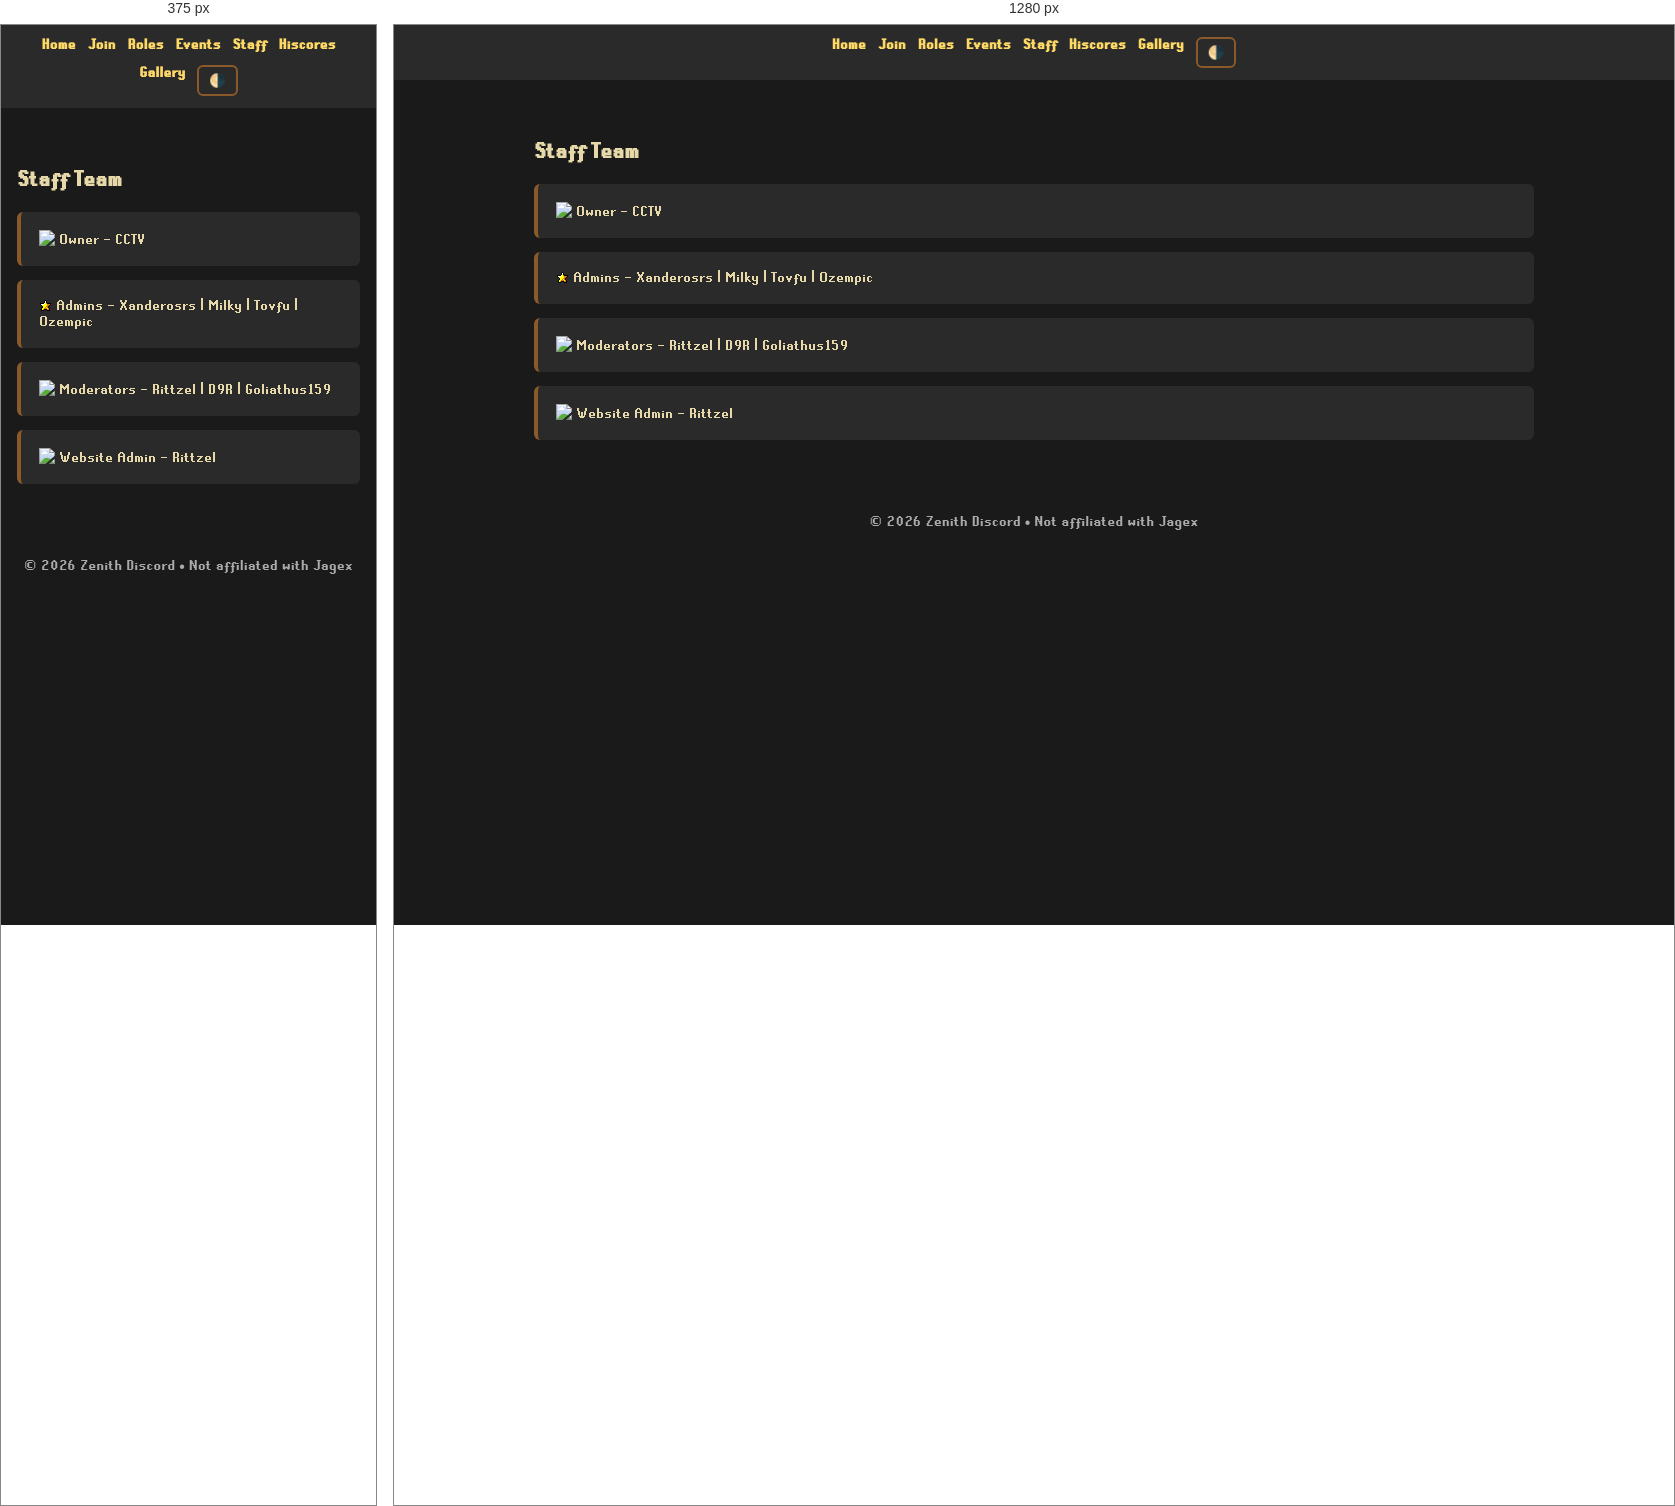
Rendered at 375 px and 1280 px, left to right.

<!-- file: staff.html -->
<!DOCTYPE html>
<html lang="en">
<head>
    <meta charset="UTF-8">
    <title>OSRS Discord | Staff</title>
    <link rel="stylesheet" href="styles.css">
</head>
<body>

<nav>
    <a href="index.html">Home</a>
    <a href="join.html">Join</a>
    <a href="roles.html">Roles</a>
    <a href="events.html">Events</a>
    <a href="staff.html">Staff</a>
    <a href="hiscores.html">Hiscores</a>
    <a href="gallery.html">Gallery</a>
    <button id="themeToggle" class="toggle">🌗</button>
</nav>

<section>
    <h2>Staff Team</h2>
    <div class="staff"><img src="icons/owner.png"> Owner - CCTV</div>
    <div class="staff"><img src="icons/admin.png"> Admins - Xanderosrs | Milky | Tovfu | Ozempic</div>
    <div class="staff"><img src="icons/mod.png"> Moderators - Rittzel | D9R | Goliathus159</div>
    <div class="staff"><img src="icons/webadmin.png"> Website Admin - Rittzel</div>
</section>

<footer>
    © 2026 Zenith Discord • Not affiliated with Jagex
</footer>

<script src="script.js"></script>
</body>
</html>


/* @media block from styles.css */
@media (max-width: 600px) {
    .hero h1 {
        font-size: 32px;
    }

    .discord-widget iframe {
        width: 100%;
        height: 420px;
    }
}